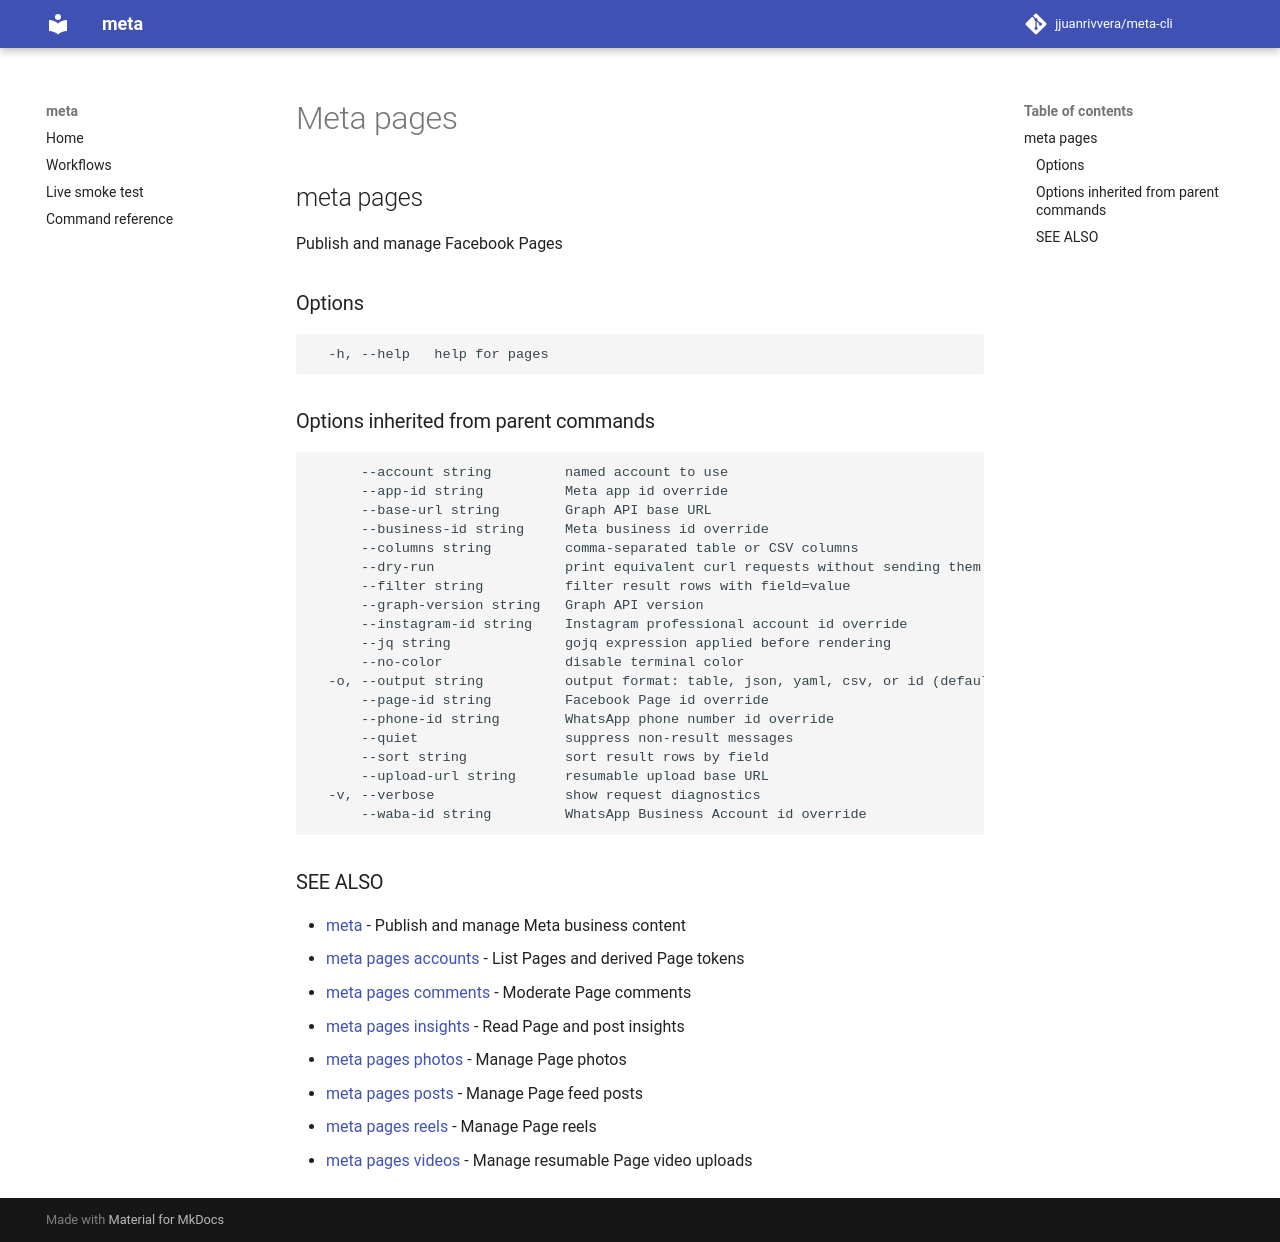

repository: jjuanrivvera/meta-cli · page: commands/meta_pages/index.html · generator: mkdocs

## meta pages

Publish and manage Facebook Pages

### Options

```
  -h, --help   help for pages
```

### Options inherited from parent commands

```
      --account string         named account to use
      --app-id string          Meta app id override
      --base-url string        Graph API base URL
      --business-id string     Meta business id override
      --columns string         comma-separated table or CSV columns
      --dry-run                print equivalent curl requests without sending them
      --filter string          filter result rows with field=value
      --graph-version string   Graph API version
      --instagram-id string    Instagram professional account id override
      --jq string              gojq expression applied before rendering
      --no-color               disable terminal color
  -o, --output string          output format: table, json, yaml, csv, or id (default "table")
      --page-id string         Facebook Page id override
      --phone-id string        WhatsApp phone number id override
      --quiet                  suppress non-result messages
      --sort string            sort result rows by field
      --upload-url string      resumable upload base URL
  -v, --verbose                show request diagnostics
      --waba-id string         WhatsApp Business Account id override
```

### SEE ALSO

* [meta](meta.md)	 - Publish and manage Meta business content
* [meta pages accounts](meta_pages_accounts.md)	 - List Pages and derived Page tokens
* [meta pages comments](meta_pages_comments.md)	 - Moderate Page comments
* [meta pages insights](meta_pages_insights.md)	 - Read Page and post insights
* [meta pages photos](meta_pages_photos.md)	 - Manage Page photos
* [meta pages posts](meta_pages_posts.md)	 - Manage Page feed posts
* [meta pages reels](meta_pages_reels.md)	 - Manage Page reels
* [meta pages videos](meta_pages_videos.md)	 - Manage resumable Page video uploads
